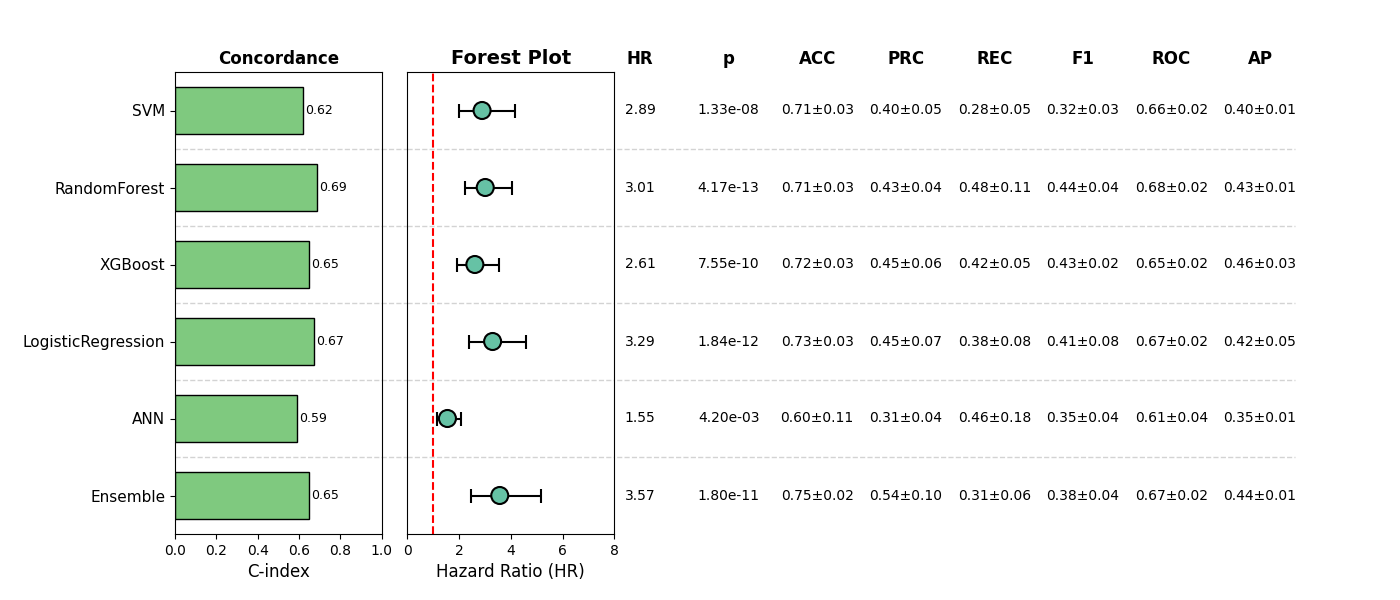

Source data for this figure (header and first rows):
, Model, HR, CI_lower, CI_upper, p, cindex, accuracy_mean, accuracy_std, precision_mean, precision_std, recall_mean, recall_std, f1_mean, f1_std, roc_auc_mean, roc_auc_std, pr_auc_mean, pr_auc_std, Sig
0, SVM, 2.887, 2.003, 4.161, 1.3339170406930158e-08, 0.6203, 0.7102, 0.02526, 0.3973, 0.04559, 0.2773, 0.0519, 0.321, 0.02629, 0.6577, 0.02101, 0.3955, 0.008266, True
1, RandomForest, 3.009, 2.234, 4.053, 4.1695327314029743e-13, 0.6881, 0.7063, 0.02817, 0.4307, 0.04448, 0.478, 0.1079, 0.443, 0.04482, 0.6813, 0.01825, 0.4316, 0.009623, True
2, XGBoost, 2.608, 1.922, 3.539, 7.545187489414916e-10, 0.6481, 0.7218, 0.02916, 0.4514, 0.05795, 0.4232, 0.04851, 0.4314, 0.01616, 0.6507, 0.01553, 0.4627, 0.02778, True
3, LogisticRegression, 3.294, 2.365, 4.59, 1.841973988136795e-12, 0.6706, 0.7333, 0.02957, 0.4545, 0.0719, 0.3772, 0.08017, 0.412, 0.07727, 0.6663, 0.01858, 0.4239, 0.05279, True
4, ANN, 1.546, 1.147, 2.083, 0.004204, 0.5911, 0.5966, 0.1072, 0.3147, 0.03684, 0.4553, 0.1786, 0.3515, 0.0393, 0.6121, 0.03676, 0.3538, 0.01426, True
5, Ensemble, 3.571, 2.464, 5.176, 1.800904187300728e-11, 0.6498, 0.7543, 0.01965, 0.5401, 0.09508, 0.3083, 0.06037, 0.3816, 0.03859, 0.6681, 0.02019, 0.4409, 0.01457, True
